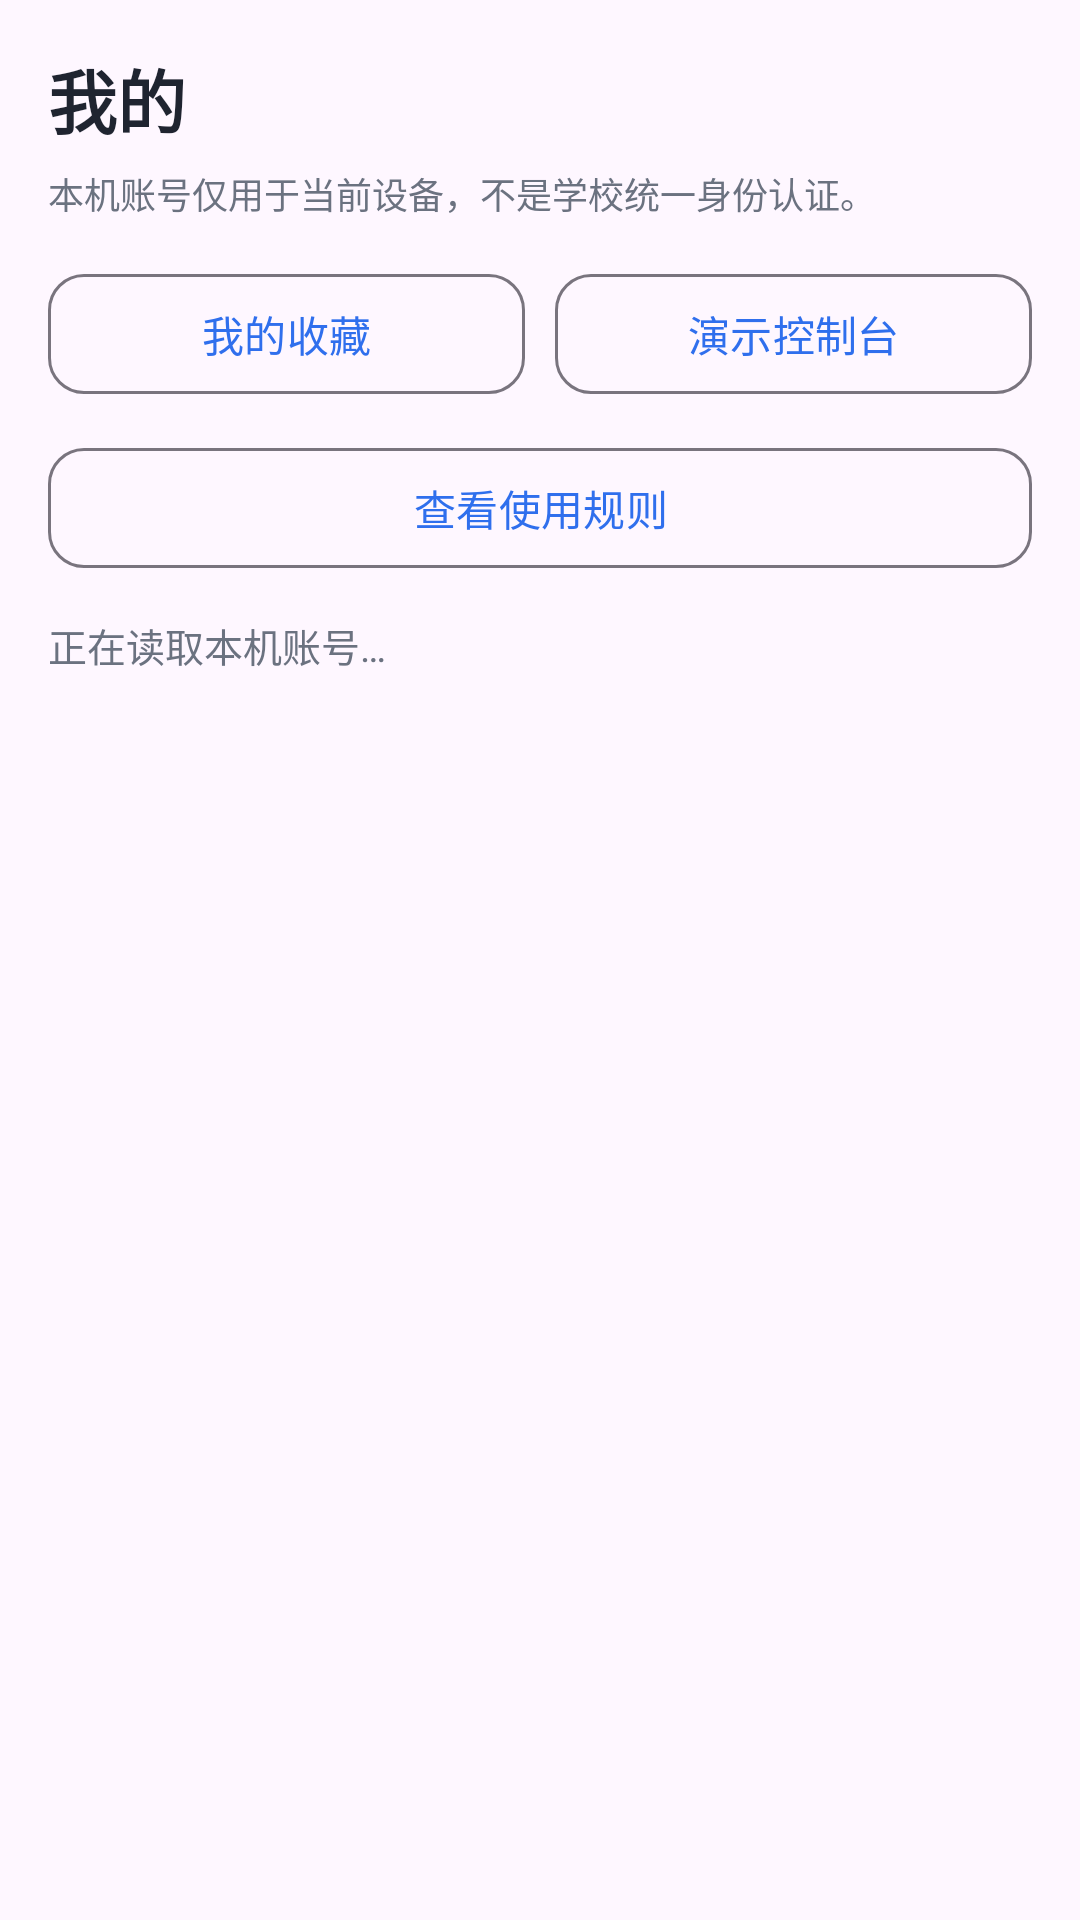

Reconstruct the res/layout file that produces this screen, plus the resources it refers to.
<!-- AndroidManifest.xml: application theme Theme.CampusSpace -->
<!-- res/layout/fragment_profile.xml -->
<?xml version="1.0" encoding="utf-8"?>
<ScrollView xmlns:android="http://schemas.android.com/apk/res/android"
    xmlns:app="http://schemas.android.com/apk/res-auto"
    android:layout_width="match_parent"
    android:layout_height="match_parent"
    android:fillViewport="true">

    <LinearLayout
        android:layout_width="match_parent"
        android:layout_height="wrap_content"
        android:orientation="vertical"
        android:padding="16dp">

        <TextView
            android:layout_width="match_parent"
            android:layout_height="wrap_content"
            android:text="我的"
            android:textColor="@color/text_primary"
            android:textSize="23sp"
            android:textStyle="bold" />

        <TextView
            android:layout_width="match_parent"
            android:layout_height="wrap_content"
            android:layout_marginTop="6dp"
            android:text="本机账号仅用于当前设备，不是学校统一身份认证。"
            android:textColor="@color/text_secondary"
            android:textSize="12sp" />

        <LinearLayout
            android:id="@+id/profile_guest"
            android:layout_width="match_parent"
            android:layout_height="wrap_content"
            android:layout_marginTop="18dp"
            android:background="@android:color/white"
            android:orientation="vertical"
            android:padding="16dp"
            android:visibility="gone">

            <TextView
                android:layout_width="match_parent"
                android:layout_height="wrap_content"
                android:text="正在以游客身份浏览"
                android:textColor="@color/text_primary"
                android:textSize="16sp"
                android:textStyle="bold" />

            <TextView
                android:layout_width="match_parent"
                android:layout_height="wrap_content"
                android:layout_marginTop="6dp"
                android:text="可以直接查询校园空间；登录后可以发布纸条，并在这里查看自己的纸条。"
                android:textColor="@color/text_secondary"
                android:textSize="13sp" />

            <com.google.android.material.button.MaterialButton
                android:id="@+id/profile_sign_in"
                android:layout_width="match_parent"
                android:layout_height="52dp"
                android:layout_marginTop="12dp"
                android:text="登录 / 注册本机账号"
                app:cornerRadius="14dp" />
        </LinearLayout>

        <LinearLayout
            android:id="@+id/profile_account"
            android:layout_width="match_parent"
            android:layout_height="wrap_content"
            android:layout_marginTop="18dp"
            android:background="@android:color/white"
            android:orientation="vertical"
            android:padding="16dp"
            android:visibility="gone">

            <TextView
                android:id="@+id/profile_display_name"
                android:layout_width="match_parent"
                android:layout_height="wrap_content"
                android:textColor="@color/text_primary"
                android:textSize="19sp"
                android:textStyle="bold" />

            <TextView
                android:id="@+id/profile_username"
                android:layout_width="match_parent"
                android:layout_height="wrap_content"
                android:layout_marginTop="6dp"
                android:textColor="@color/text_secondary"
                android:textSize="13sp" />

            <TextView
                android:id="@+id/profile_created"
                android:layout_width="match_parent"
                android:layout_height="wrap_content"
                android:layout_marginTop="4dp"
                android:textColor="@color/text_secondary"
                android:textSize="12sp" />

            <TextView
                android:id="@+id/profile_note_count"
                android:layout_width="match_parent"
                android:layout_height="wrap_content"
                android:layout_marginTop="12dp"
                android:text="已发布纸条：正在读取…"
                android:textColor="@color/text_primary"
                android:textSize="14sp" />

            <LinearLayout
                android:layout_width="match_parent"
                android:layout_height="wrap_content"
                android:layout_marginTop="10dp"
                android:orientation="horizontal">

                <com.google.android.material.button.MaterialButton
                    android:id="@+id/profile_edit_name"
                    style="?attr/materialButtonOutlinedStyle"
                    android:layout_width="0dp"
                    android:layout_height="wrap_content"
                    android:layout_weight="1"
                    android:text="修改昵称" />

                <com.google.android.material.button.MaterialButton
                    android:id="@+id/profile_logout"
                    style="?attr/materialButtonOutlinedStyle"
                    android:layout_width="0dp"
                    android:layout_height="wrap_content"
                    android:layout_marginStart="10dp"
                    android:layout_weight="1"
                    android:text="退出登录" />
            </LinearLayout>
        </LinearLayout>

        <LinearLayout
            android:layout_width="match_parent"
            android:layout_height="wrap_content"
            android:layout_marginTop="14dp"
            android:orientation="horizontal">

            <com.google.android.material.button.MaterialButton
                android:id="@+id/profile_favorites"
                style="?attr/materialButtonOutlinedStyle"
                android:layout_width="0dp"
                android:layout_height="wrap_content"
                android:layout_weight="1"
                android:text="我的收藏"
                app:cornerRadius="12dp" />

            <com.google.android.material.button.MaterialButton
                android:id="@+id/profile_demo"
                style="?attr/materialButtonOutlinedStyle"
                android:layout_width="0dp"
                android:layout_height="wrap_content"
                android:layout_marginStart="10dp"
                android:layout_weight="1"
                android:text="演示控制台"
                app:cornerRadius="12dp" />
        </LinearLayout>

        <com.google.android.material.button.MaterialButton
            android:id="@+id/profile_rules"
            style="?attr/materialButtonOutlinedStyle"
            android:layout_width="match_parent"
            android:layout_height="wrap_content"
            android:layout_marginTop="10dp"
            android:text="查看使用规则"
            app:cornerRadius="12dp" />

        <TextView
            android:id="@+id/profile_status"
            android:layout_width="match_parent"
            android:layout_height="wrap_content"
            android:accessibilityLiveRegion="polite"
            android:paddingVertical="12dp"
            android:text="正在读取本机账号…"
            android:textColor="@color/text_secondary"
            android:textSize="13sp" />

        <TextView
            android:id="@+id/profile_notes_title"
            android:layout_width="match_parent"
            android:layout_height="wrap_content"
            android:layout_marginTop="6dp"
            android:paddingBottom="8dp"
            android:text="我的纸条"
            android:textColor="@color/text_primary"
            android:textSize="15sp"
            android:textStyle="bold"
            android:visibility="gone" />

        <androidx.recyclerview.widget.RecyclerView
            android:id="@+id/profile_notes"
            android:layout_width="match_parent"
            android:layout_height="wrap_content"
            android:background="@android:color/white"
            android:nestedScrollingEnabled="false"
            android:visibility="gone" />
    </LinearLayout>
</ScrollView>
<!-- resources referenced by this layout -->
<resources>
  <color name="text_primary">#1F2430</color>
  <color name="text_secondary">#6B7280</color>
  <style name="Theme.CampusSpace" parent="Base.Theme.CampusSpace" />
  <style name="Base.Theme.CampusSpace" parent="Theme.Material3.DayNight.NoActionBar">
          <item name="colorPrimary">#2F6FED</item>
          <item name="colorOnPrimary">#FFFFFF</item>
          <item name="colorPrimaryContainer">#DCE7FF</item>
          <item name="colorOnPrimaryContainer">#0B2E6F</item>
          <item name="colorSecondary">#0E9F6E</item>
          <item name="android:statusBarColor">#2F6FED</item>
          <item name="android:windowLightStatusBar">true</item>
      </style>
</resources>
